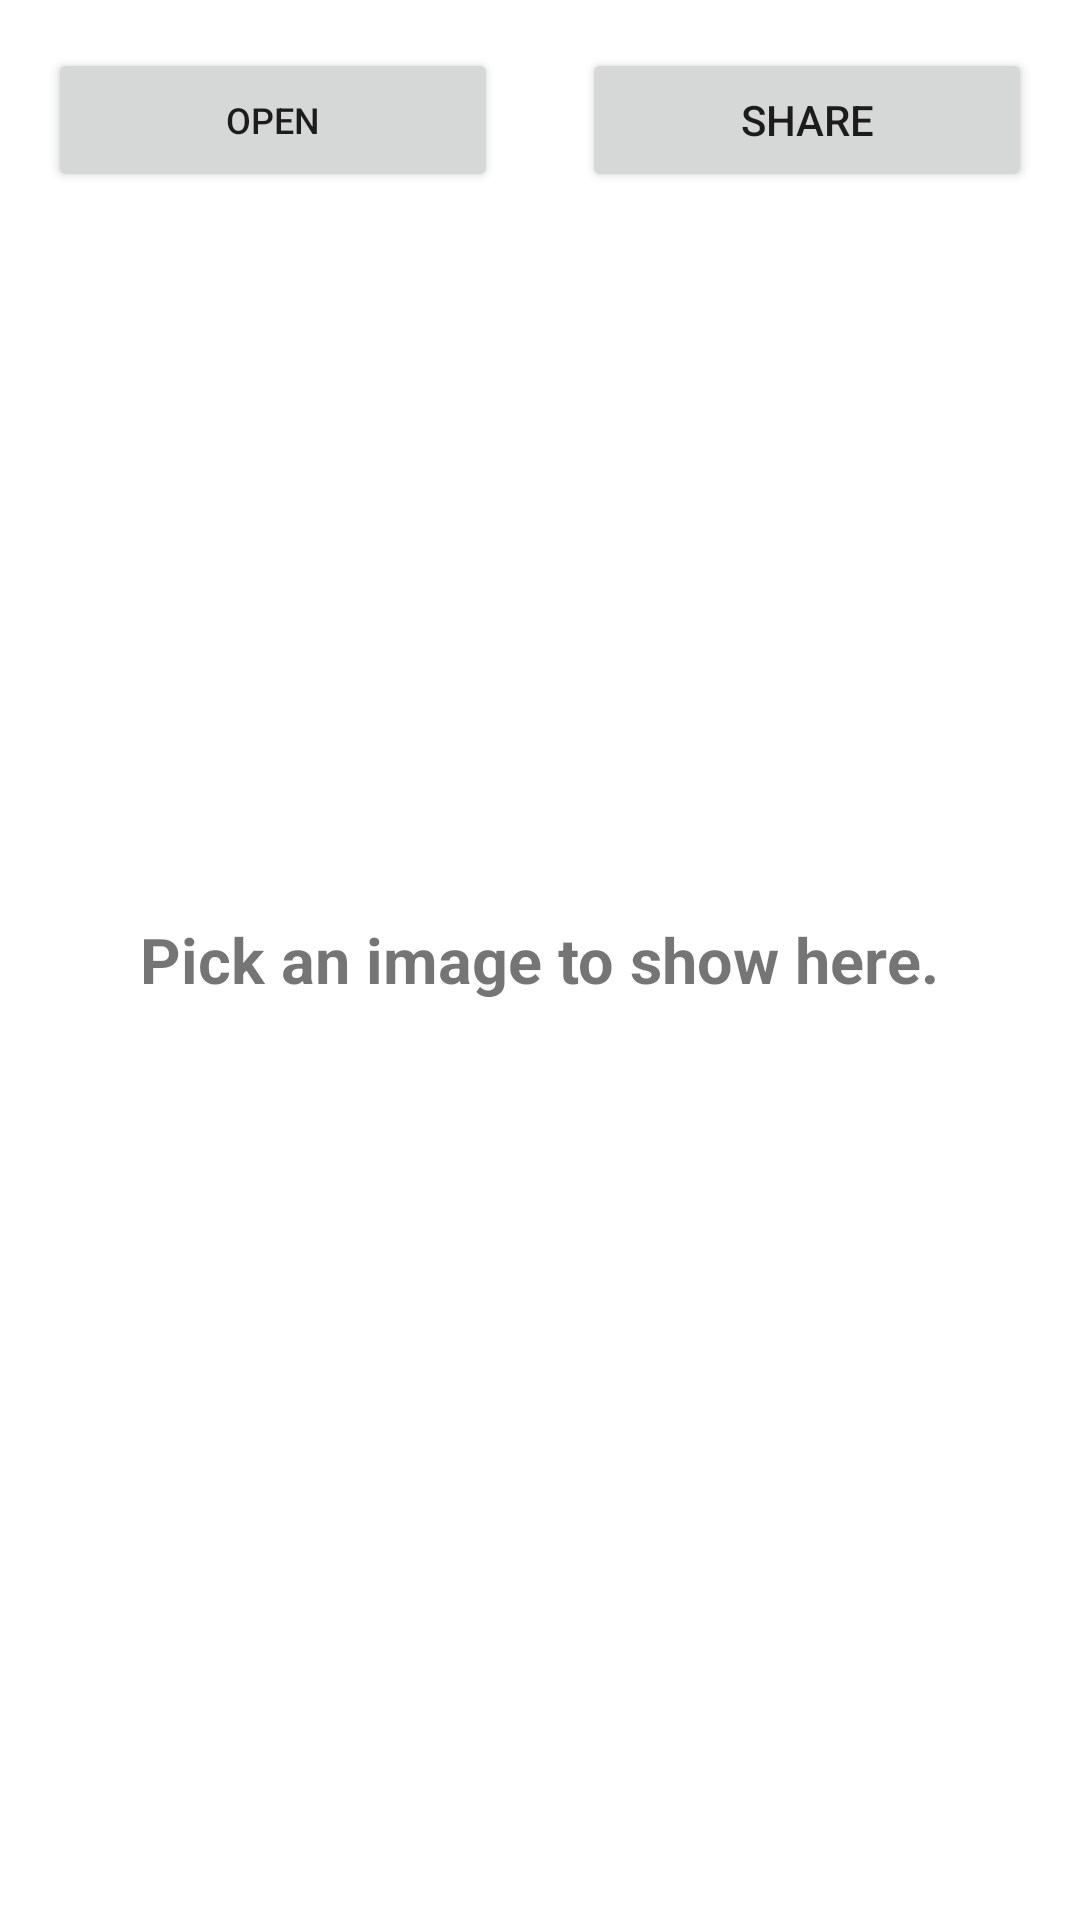

The Android layout XML behind this screen, and the referenced resources:
<!-- AndroidManifest.xml: application theme Theme.Sia -->
<!-- res/layout/activity_main.xml -->
<?xml version="1.0" encoding="utf-8"?>
<RelativeLayout xmlns:tools="http://schemas.android.com/tools"
    xmlns:android="http://schemas.android.com/apk/res/android"
    android:layout_width="match_parent"
    android:layout_height="match_parent"
    android:orientation="vertical"
    android:layout_gravity="center_horizontal"
    android:padding="16dp"
    tools:context=".MainActivity">

    <Button
        android:layout_width="150dp"
        android:layout_height="wrap_content"
        android:layout_alignParentTop="true"
        android:layout_alignParentEnd="true"
        android:text="@string/share_text"
        android:id="@+id/shareButton"/>

    <Button
        android:layout_width="150dp"
        android:layout_height="wrap_content"
        android:id="@+id/selectImage"
        android:text="@string/open"
        android:textSize="12sp"/>


    <TextView
        android:id="@+id/showhere"
        android:layout_width="wrap_content"
        android:layout_height="wrap_content"
        android:text="@string/pick_an_image_to_show_here"
        android:layout_centerInParent="true"
        android:textSize="21sp"
        android:textStyle="bold"/>

    <ImageView
        android:id="@+id/image_view"
        android:layout_width="400dp"
        android:layout_height="800dp"
        android:layout_centerHorizontal="true"
        android:layout_gravity="center"
        android:layout_marginTop="90dp"
        android:layout_marginBottom="40dp"
        android:adjustViewBounds="true"
        android:contentDescription="@string/image" />


</RelativeLayout>
<!-- resources referenced by this layout -->
<resources>
  <string name="image">Image</string>
  <string name="open">Open</string>
  <string name="pick_an_image_to_show_here">Pick an image to show here.</string>
  <string name="share_text">Share</string>
  <style name="Theme.Sia" parent="Theme.MaterialComponents.DayNight.NoActionBar">
          
          <item name="colorPrimary">@color/purple_500</item>
          <item name="colorPrimaryVariant">@color/purple_700</item>
          <item name="colorOnPrimary">@color/white</item>
          
          <item name="colorSecondary">@color/teal_200</item>
          <item name="colorSecondaryVariant">@color/teal_700</item>
          <item name="colorOnSecondary">@color/black</item>
          
          <item name="android:statusBarColor" tools:targetApi="l">?attr/colorPrimaryVariant</item>
          
      </style>
  <!-- not gathered from this repository: default colours our renderer supplied (Android Studio template values) -->
  <color name="purple_500">#FF6200EE</color>
  <color name="purple_700">#FF3700B3</color>
  <color name="teal_200">#FF03DAC5</color>
  <color name="teal_700">#FF018786</color>
  <color name="black">#FF000000</color>
  <color name="white">#FFFFFFFF</color>
</resources>
